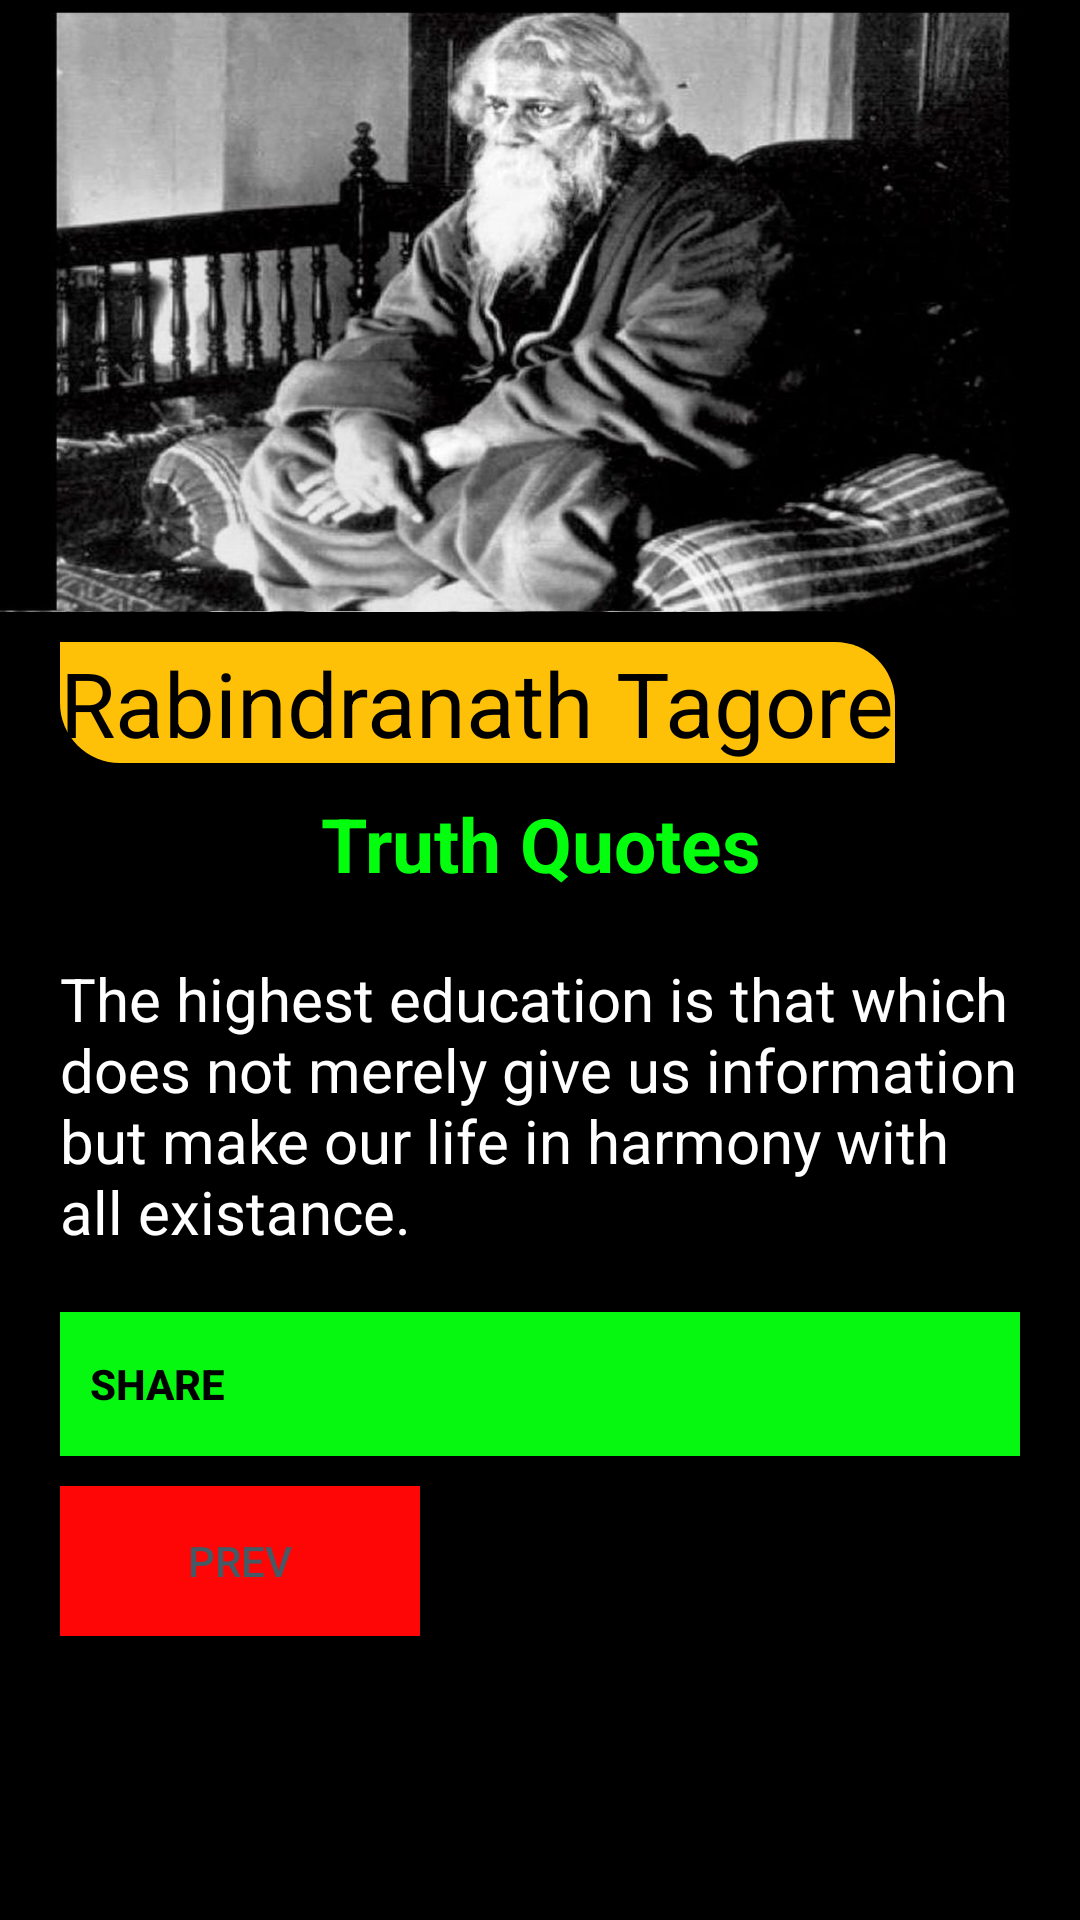

Write the Android layout XML for this screen, with the resource values it uses.
<!-- AndroidManifest.xml: application theme Theme.QuotesInspire_Yourself -->
<!-- res/layout/activity_main3.xml -->
<?xml version="1.0" encoding="utf-8"?>
<LinearLayout xmlns:android="http://schemas.android.com/apk/res/android"
    xmlns:app="http://schemas.android.com/apk/res-auto"
    android:orientation="vertical"
    android:background="@color/black"
    xmlns:tools="http://schemas.android.com/tools"
    android:layout_width="match_parent"
    android:layout_height="match_parent"
    tools:context=".MainActivity3">

    <ImageView
        android:id="@+id/imageView3"
        android:layout_width="match_parent"
        android:layout_height="200dp"
        android:layout_marginTop="4dp"
        android:contentDescription="img"
        android:elevation="10dp"
        android:scaleType="fitXY"
        app:srcCompat="@drawable/tagore" />

    <LinearLayout
        android:layout_width="match_parent"
        android:layout_height="match_parent"
        android:layout_marginStart="20dp"
        android:layout_marginTop="10dp"
        android:layout_marginEnd="20dp"
        android:layout_marginBottom="10dp"
        android:orientation="vertical">

        <TextView
            android:id="@+id/textView31"
            android:layout_width="wrap_content"
            android:layout_height="wrap_content"
            android:background="@drawable/txtview_bg"
            android:text="Rabindranath Tagore"
            android:textColor="@color/black"
            android:textSize="30sp" />

        <TextView
            android:id="@+id/textView32"
            android:layout_width="match_parent"
            android:layout_height="45dp"
            android:layout_margin="10dp"
            android:gravity="center_horizontal"
            android:text="Truth Quotes"
            android:textColor="#03FF0D"
            android:textSize="25sp"
            android:textStyle="bold" />

        <TextView
            android:id="@+id/quote31"
            android:layout_width="match_parent"
            android:layout_height="wrap_content"
            android:text="The highest education is that which does not merely give us information but make our life in harmony with all existance."
            android:textColor="@color/white"
            android:textSize="20sp" />

        <Button
            android:id="@+id/share31"
            android:layout_width="match_parent"
            android:layout_height="wrap_content"
            android:layout_marginTop="20dp"

            android:background="#06F810"
            android:drawableEnd="@drawable/ic_baseline_share_24"
            android:drawablePadding="10dp"
            android:drawableTint="@color/black"
            android:drawingCacheQuality="auto"
            android:gravity="center_vertical"
            android:padding="10dp"
            android:paddingStart="20dp"
            android:paddingEnd="20dp"
            android:scrollbarAlwaysDrawHorizontalTrack="false"
            android:scrollbarAlwaysDrawVerticalTrack="false"
            android:text="Share"
            android:textColor="@color/black"
            android:textStyle="bold" />

        <Button
            android:id="@+id/back"
            android:layout_width="120dp"
            android:layout_height="50dp"
            android:layout_marginTop="10dp"
            android:background="#06F810"
            android:backgroundTint="#FF0606"
            android:text="prev"
            android:textColor="#455A64" />

    </LinearLayout>

</LinearLayout>
<!-- resources referenced by this layout -->
<resources>
  <!-- drawable tagore: jpg bitmap (drawable, 107341 bytes) -->
  <!-- drawable txtview_bg (drawable) -->
  <?xml version="1.0" encoding="utf-8"?>
  <shape xmlns:android="http://schemas.android.com/apk/res/android">
  
      <solid android:color="#FFC107"/>
      <corners android:topRightRadius="20dp"
               android:bottomLeftRadius="20dp"/>
  </shape>
  <style name="Theme.QuotesInspire_Yourself" parent="Theme.AppCompat.DayNight.DarkActionBar">
          
          <item name="colorPrimary">@color/purple_500</item>
          <item name="colorPrimaryVariant">@color/purple_700</item>
          <item name="colorOnPrimary">@color/white</item>
          
          <item name="colorSecondary">@color/teal_200</item>
          <item name="colorSecondaryVariant">@color/teal_700</item>
          <item name="colorOnSecondary">@color/black</item>
          
          <item name="android:statusBarColor" tools:targetApi="l">?attr/colorPrimaryVariant</item>
          
      </style>
  <!-- not gathered from this repository: default colours our renderer supplied (Android Studio template values) -->
  <color name="purple_500">#FF6200EE</color>
  <color name="purple_700">#FF3700B3</color>
  <color name="teal_200">#FF03DAC5</color>
  <color name="teal_700">#FF018786</color>
  <color name="black">#FF000000</color>
  <color name="white">#FFFFFFFF</color>
</resources>
